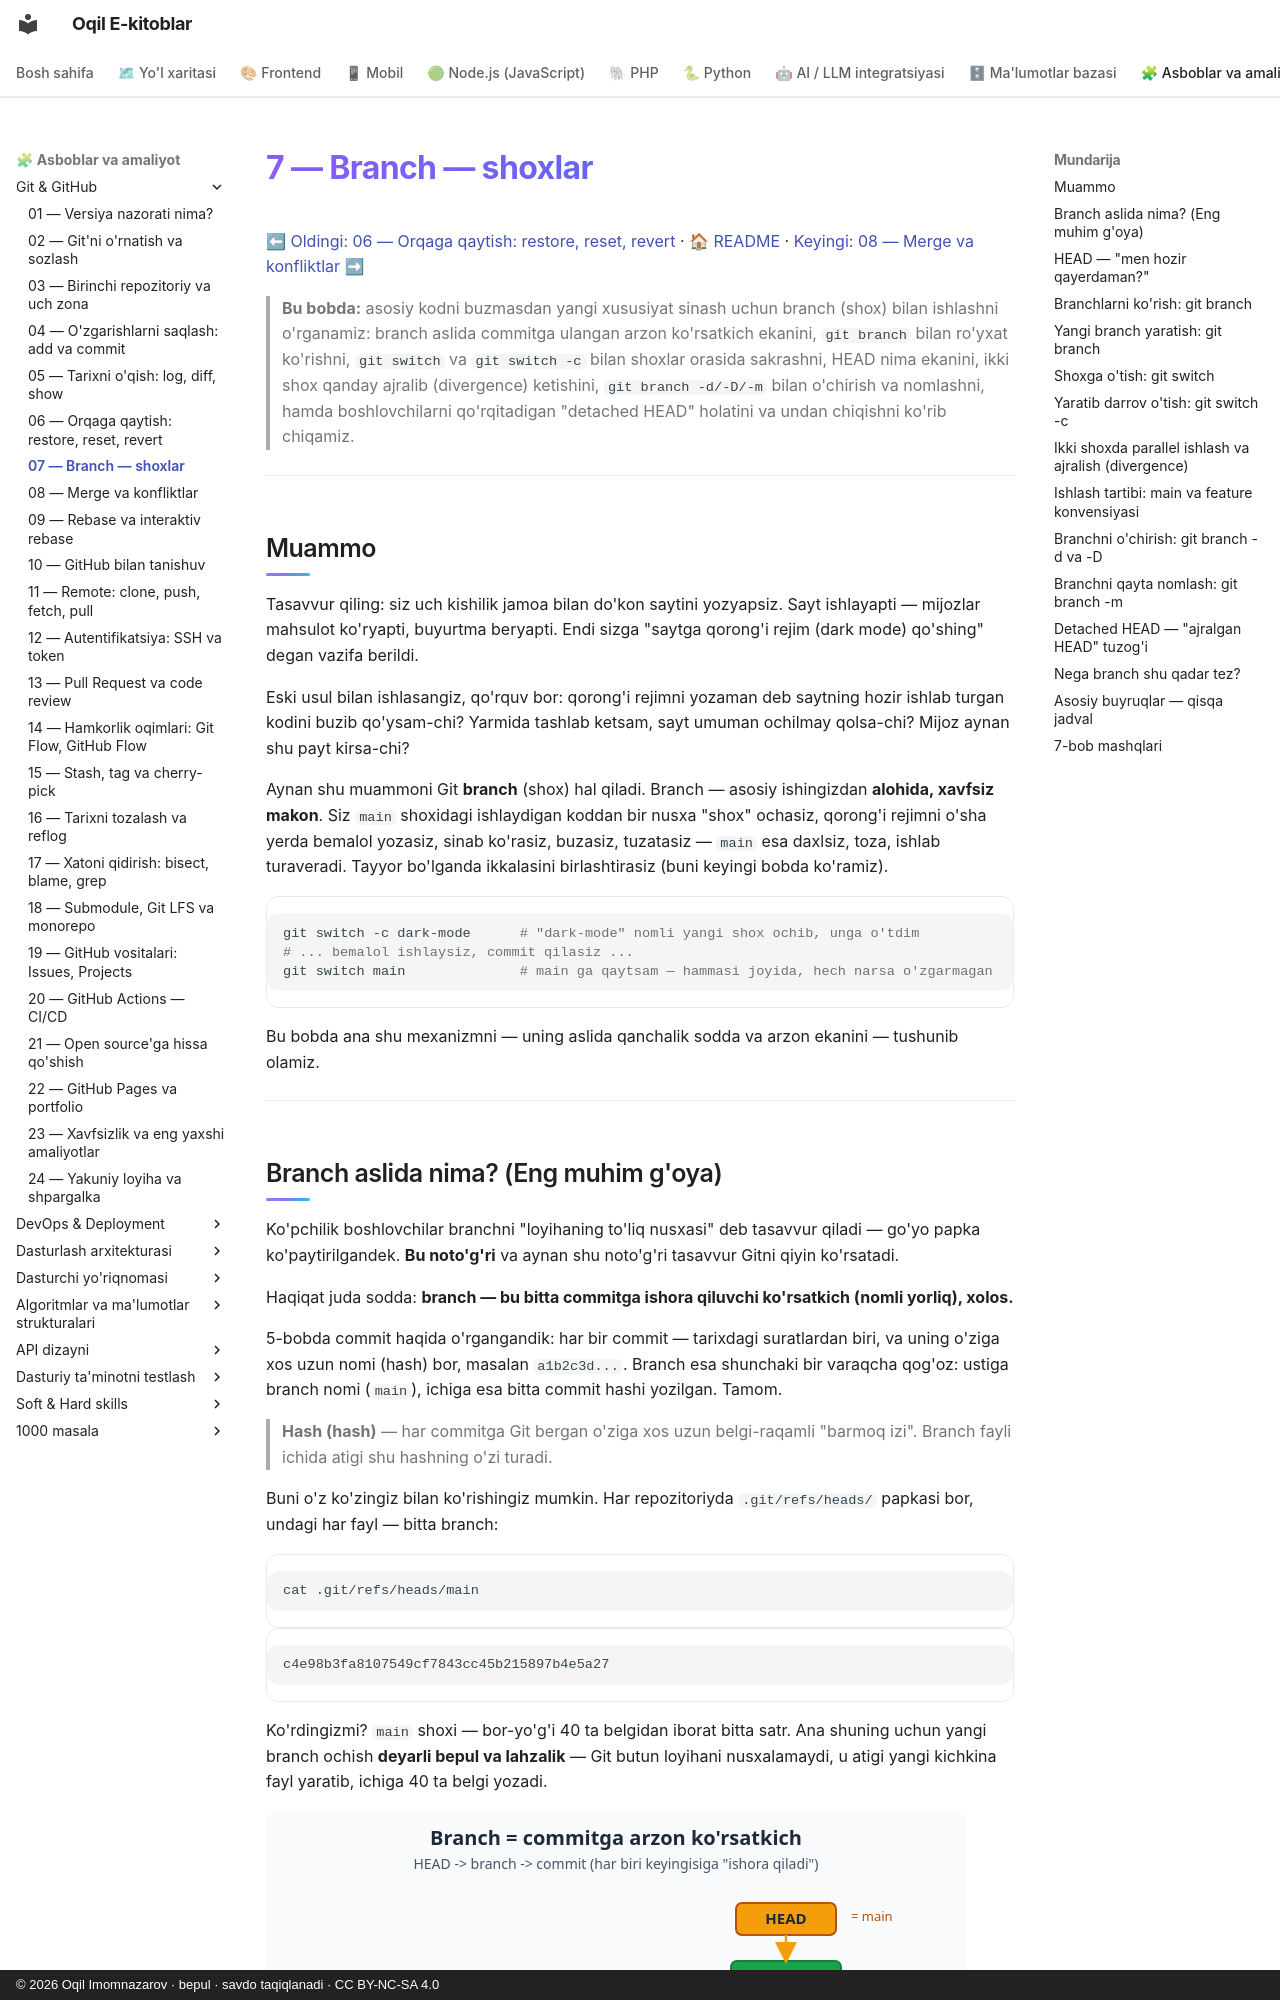

repository: iOqil/e-book · page: git-github/07-branch/index.html · generator: mkdocs · copyright: © 2026 Oqil Imomnazarov · bepul · savdo taqiqlanadi · CC BY-NC-SA 4.0

# 7 — Branch — shoxlar

[⬅ Oldingi: 06 — Orqaga qaytish: restore, reset, revert](./06-orqaga-qaytish.md) · [🏠 README](./README.md) · [Keyingi: 08 — Merge va konfliktlar ➡](./08-merge-konflikt.md)

> **Bu bobda:** asosiy kodni buzmasdan yangi xususiyat sinash uchun branch (shox) bilan ishlashni o'rganamiz: branch aslida commitga ulangan arzon ko'rsatkich ekanini, `git branch` bilan ro'yxat ko'rishni, `git switch` va `git switch -c` bilan shoxlar orasida sakrashni, HEAD nima ekanini, ikki shox qanday ajralib (divergence) ketishini, `git branch -d/-D/-m` bilan o'chirish va nomlashni, hamda boshlovchilarni qo'rqitadigan "detached HEAD" holatini va undan chiqishni ko'rib chiqamiz.

---

## Muammo

Tasavvur qiling: siz uch kishilik jamoa bilan do'kon saytini yozyapsiz. Sayt ishlayapti — mijozlar mahsulot ko'ryapti, buyurtma beryapti. Endi sizga "saytga qorong'i rejim (dark mode) qo'shing" degan vazifa berildi.

Eski usul bilan ishlasangiz, qo'rquv bor: qorong'i rejimni yozaman deb saytning hozir ishlab turgan kodini buzib qo'ysam-chi? Yarmida tashlab ketsam, sayt umuman ochilmay qolsa-chi? Mijoz aynan shu payt kirsa-chi?

Aynan shu muammoni Git **branch** (shox) hal qiladi. Branch — asosiy ishingizdan **alohida, xavfsiz makon**. Siz `main` shoxidagi ishlaydigan koddan bir nusxa "shox" ochasiz, qorong'i rejimni o'sha yerda bemalol yozasiz, sinab ko'rasiz, buzasiz, tuzatasiz — `main` esa daxlsiz, toza, ishlab turaveradi. Tayyor bo'lganda ikkalasini birlashtirasiz (buni keyingi bobda ko'ramiz).

```bash
git switch -c dark-mode      # "dark-mode" nomli yangi shox ochib, unga o'tdim
# ... bemalol ishlaysiz, commit qilasiz ...
git switch main              # main ga qaytsam — hammasi joyida, hech narsa o'zgarmagan
```

Bu bobda ana shu mexanizmni — uning aslida qanchalik sodda va arzon ekanini — tushunib olamiz.

---
